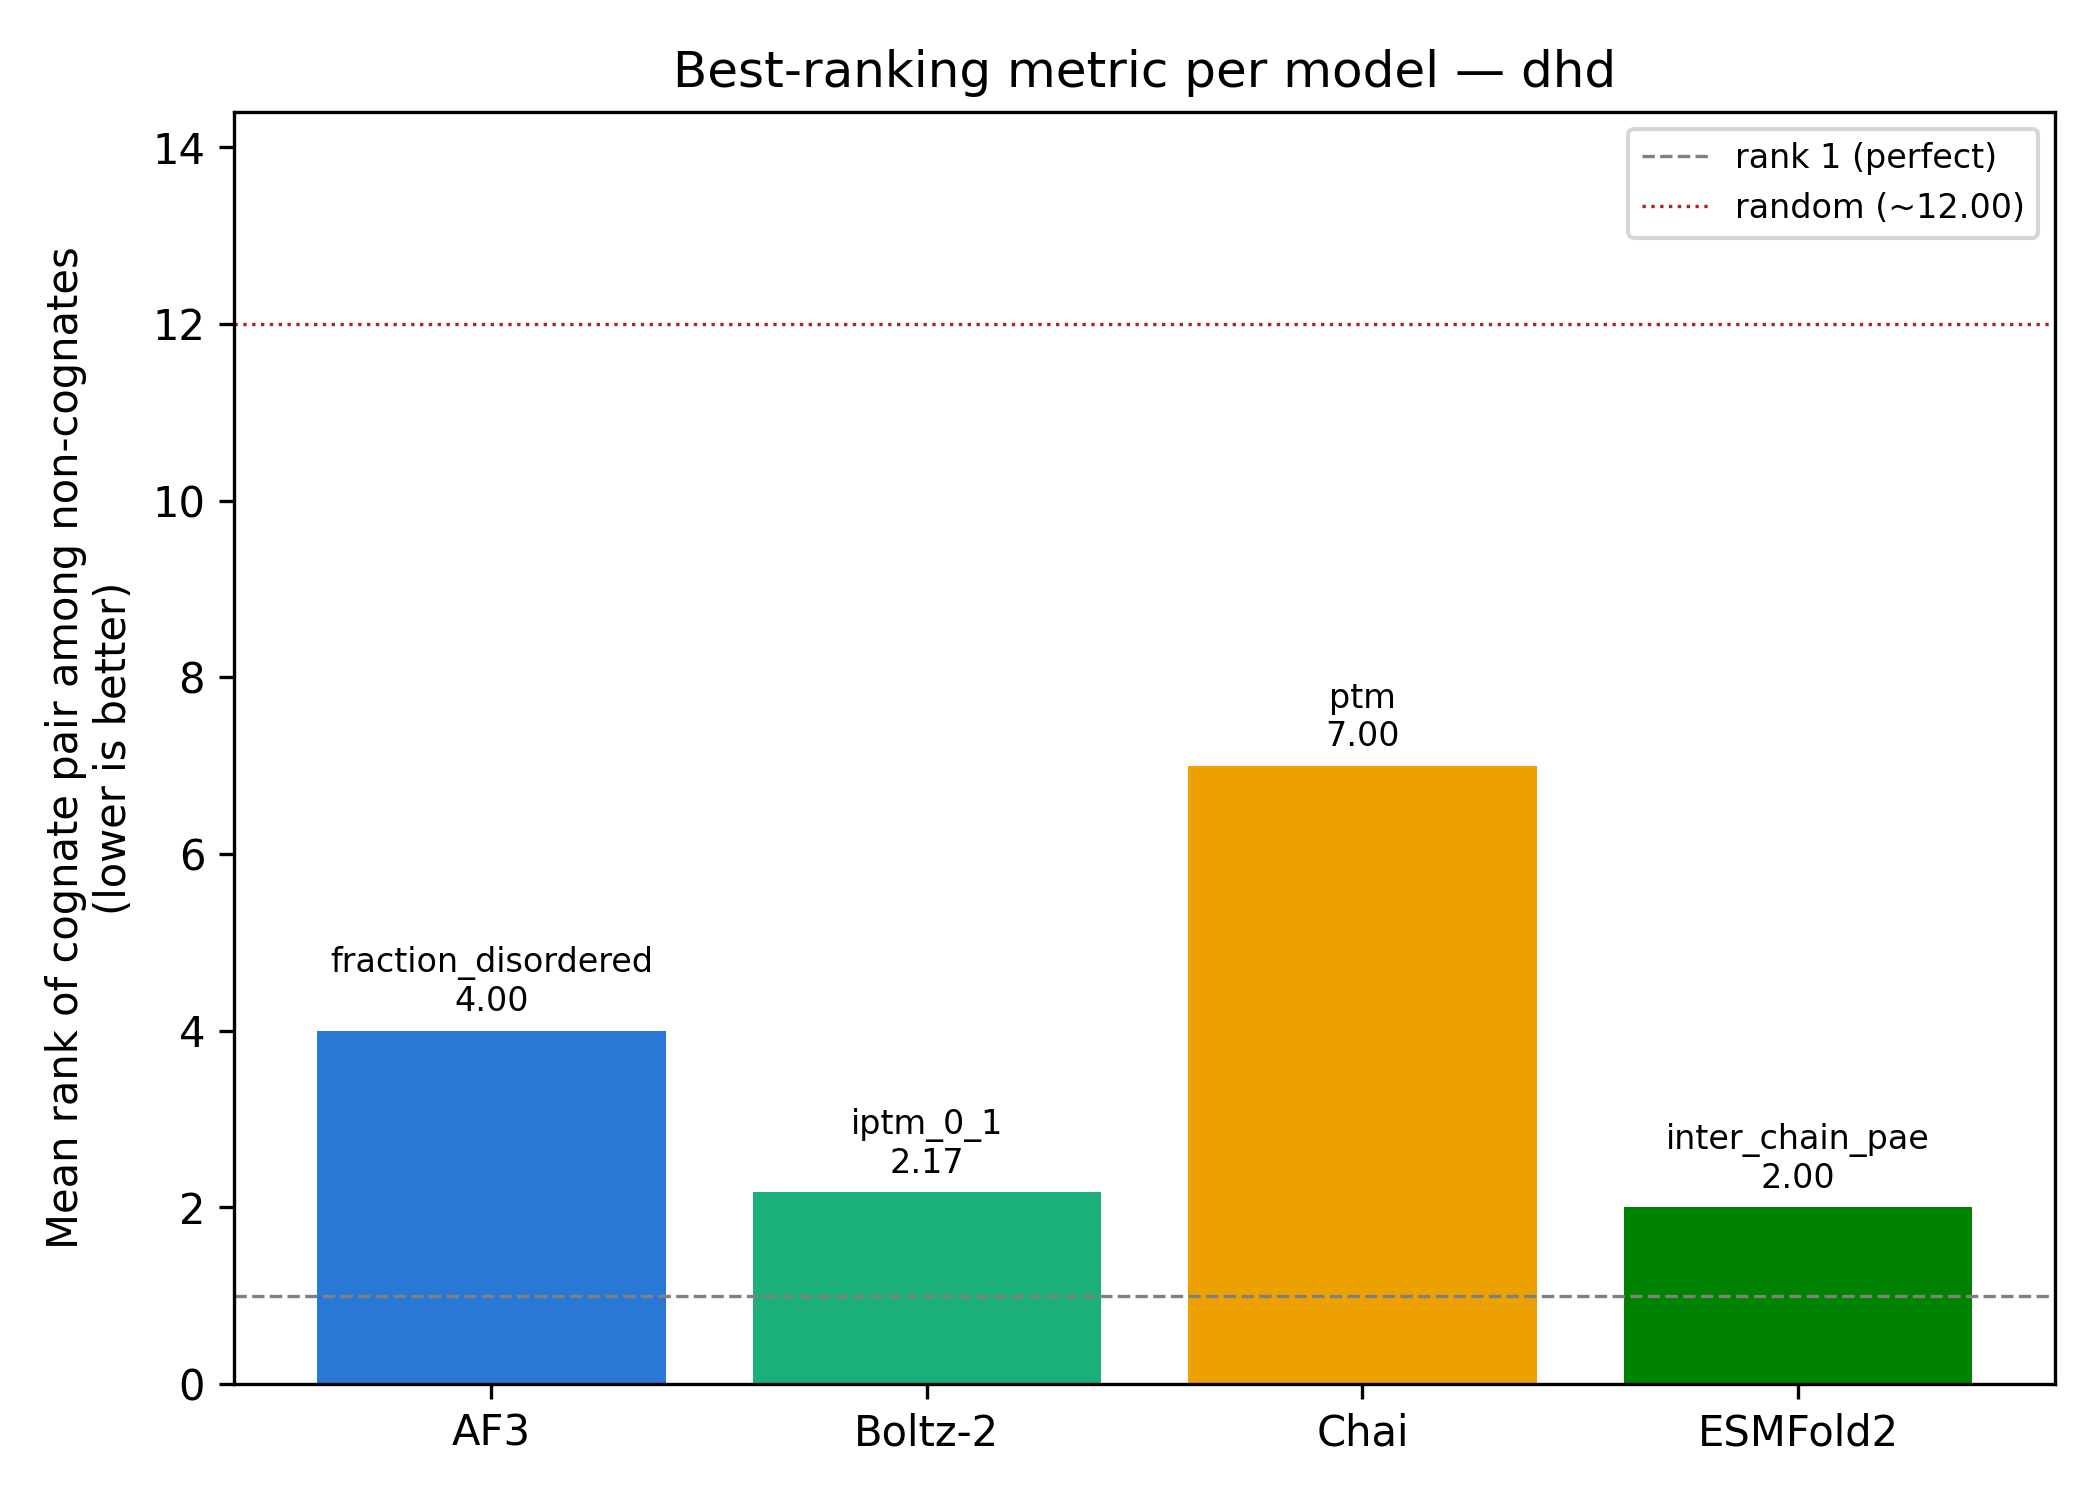

Values plotted in this chart, from the file beside it:
model, best_metric, mean_rank, expected_random_rank
AF3, fraction_disordered, 4.0, 12.0
Boltz-2, iptm_0_1, 2.167, 12.0
Chai, ptm, 7.0, 12.0
ESMFold2, inter_chain_pae, 2.0, 12.0
